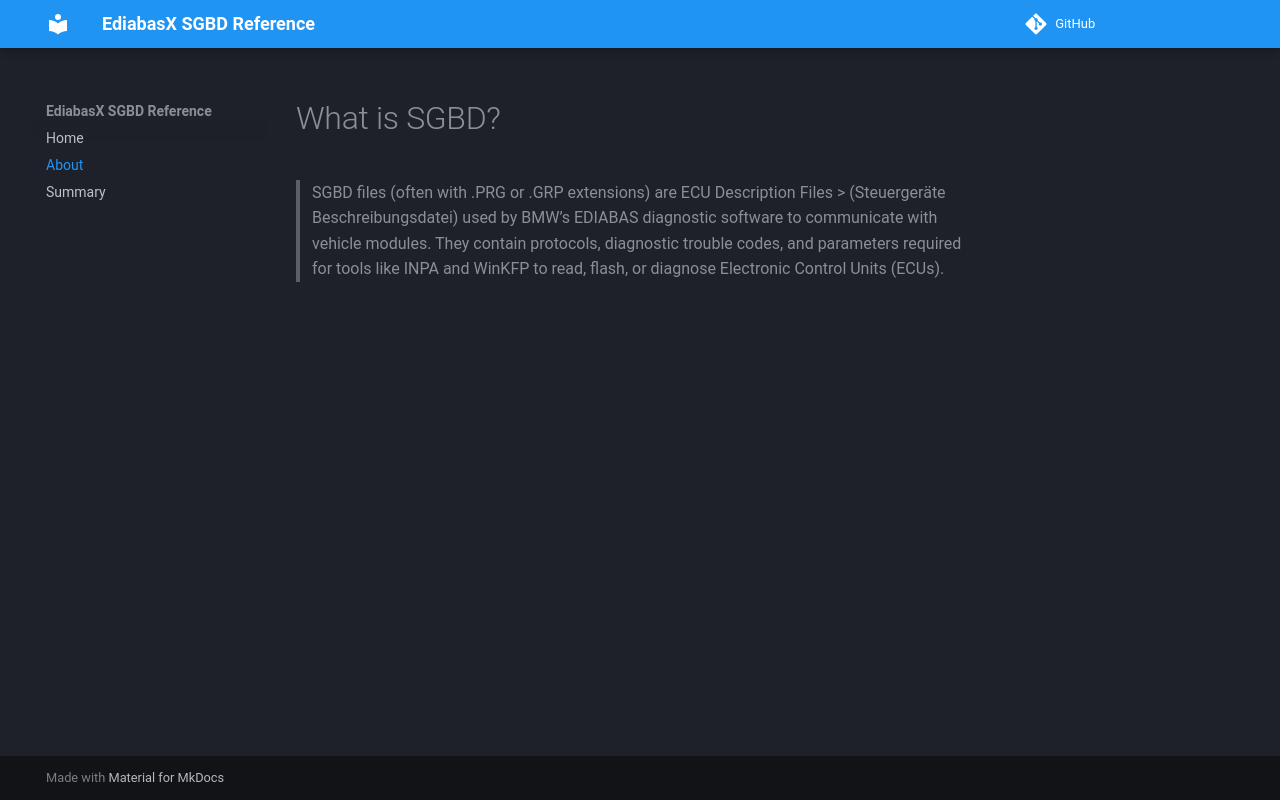

repository: emdzej/ediabasx-docs-sgbd · page: about/index.html · generator: mkdocs

# What is SGBD?

> SGBD files (often with .PRG or .GRP extensions) are ECU Description Files > (Steuergeräte Beschreibungsdatei) used by BMW’s EDIABAS diagnostic software to communicate with vehicle modules. They contain protocols, diagnostic trouble codes, and parameters required for tools like INPA and WinKFP to read, flash, or diagnose Electronic Control Units (ECUs). 
